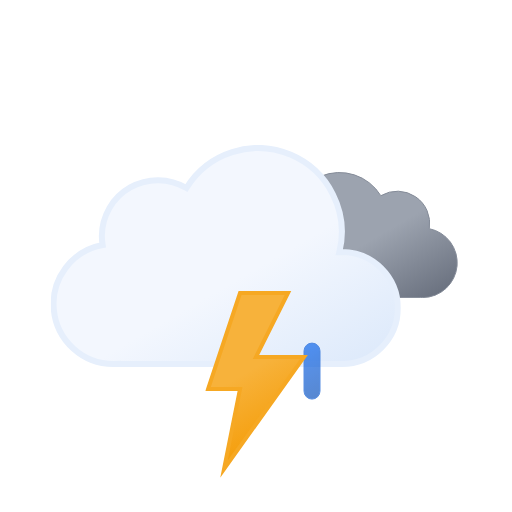
t = 0.00 s
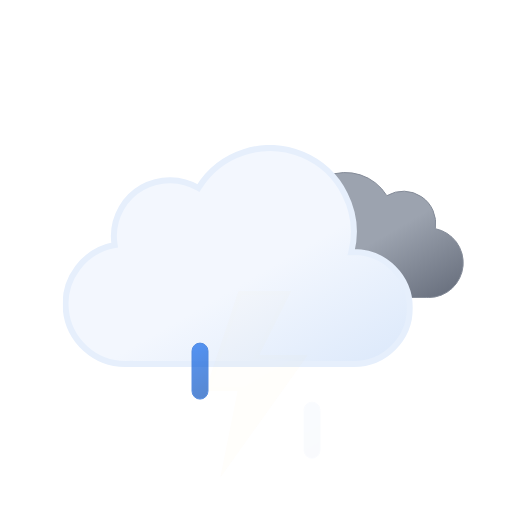
t = 1.00 s
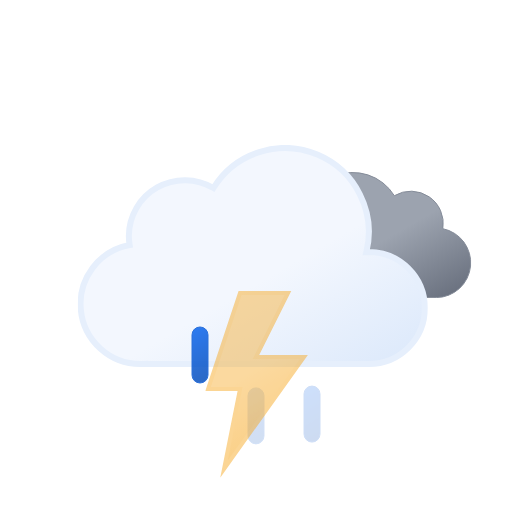
t = 2.25 s
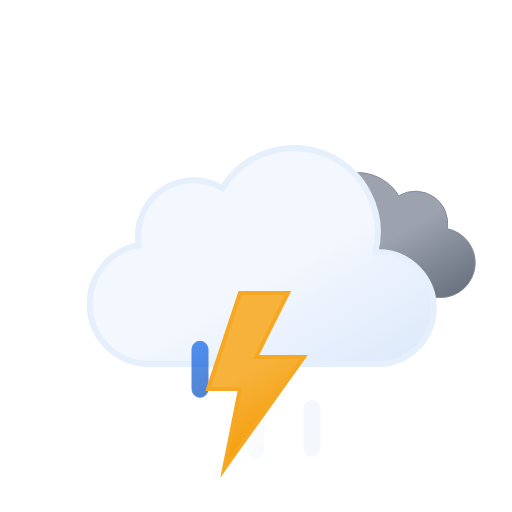
t = 3.00 s
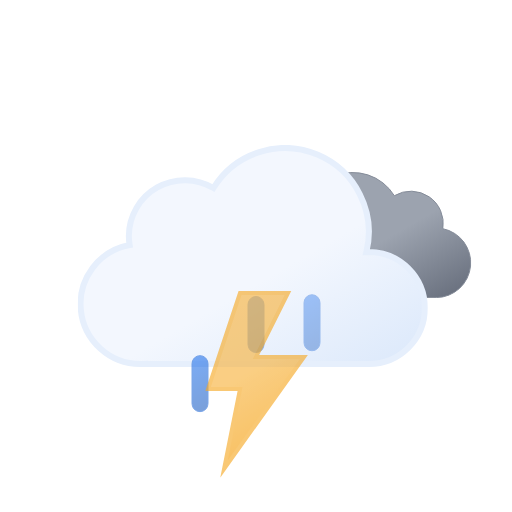
t = 3.75 s
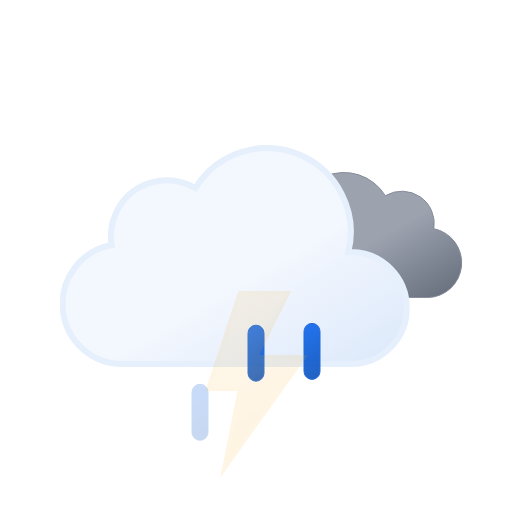
t = 5.25 s

The animated SVG that drew these frames (rendered in a browser with its animation timeline set to each time). Animation: 9 SMIL elements (animate=4,animateTransform=5); one cycle of 6.00 s, repeats indefinitely.

<svg xmlns="http://www.w3.org/2000/svg" xmlns:xlink="http://www.w3.org/1999/xlink" viewBox="0 0 512 512"><defs><linearGradient id="a" x1="99.5" x2="232.6" y1="30.7" y2="261.4" gradientUnits="userSpaceOnUse"><stop offset="0" stop-color="#f3f7fe"/><stop offset=".5" stop-color="#f3f7fe"/><stop offset="1" stop-color="#deeafb"/></linearGradient><linearGradient id="b" x1="52.7" x2="133.4" y1="9.6" y2="149.3" gradientUnits="userSpaceOnUse"><stop offset="0" stop-color="#9ca3af"/><stop offset=".5" stop-color="#9ca3af"/><stop offset="1" stop-color="#6b7280"/></linearGradient><linearGradient id="c" x1="8.7" x2="80.9" y1="17.1" y2="142.1" gradientUnits="userSpaceOnUse"><stop offset="0" stop-color="#f7b23b"/><stop offset=".5" stop-color="#f7b23b"/><stop offset="1" stop-color="#f59e0b"/></linearGradient><linearGradient id="d" x1="1381.3" x2="1399.5" y1="-1144.7" y2="-1097.4" gradientTransform="rotate(-9 8002.567 8233.063)" gradientUnits="userSpaceOnUse"><stop offset="0" stop-color="#0b65ed"/><stop offset=".5" stop-color="#0a5ad4"/><stop offset="1" stop-color="#0950bc"/></linearGradient><linearGradient xlink:href="#d" id="e" x1="1436.7" x2="1454.9" y1="-1137" y2="-1089.7" gradientTransform="rotate(-9 8009.537 8233.037)"/><linearGradient xlink:href="#d" id="f" x1="1492.1" x2="1510.3" y1="-1129.3" y2="-1082.1" gradientTransform="rotate(-9 8016.566 8233.078)"/><symbol id="h" viewBox="0 0 200.3 126.1"><path fill="url(#b)" stroke="#848b98" stroke-miterlimit="10" d="M.5 93.2a32.4 32.4 0 0032.4 32.4h129.8v-.1l2.3.1a34.8 34.8 0 006.5-68.9 32.4 32.4 0 00-48.5-33 48.6 48.6 0 00-88.6 37.1h-1.5A32.4 32.4 0 00.5 93.1Z"/></symbol><symbol id="i" viewBox="0 0 350 222"><path fill="url(#a)" stroke="#e6effc" stroke-miterlimit="10" stroke-width="6" d="m291 107-2.5.1A83.9 83.9 0 00135.6 43 56 56 0 0051 91a56.6 56.6 0 00.8 9A60 60 0 0063 219l4-.2v.2h224a56 56 0 000-112Z"/></symbol><symbol id="g" overflow="visible" viewBox="0 0 398 222"><use xlink:href="#h" width="200.3" height="126.1" transform="translate(198 27)"><animateTransform additive="sum" attributeName="transform" dur="6s" repeatCount="indefinite" type="translate" values="-9 0; 9 0; -9 0"/></use><use xlink:href="#i" width="350" height="222"><animateTransform additive="sum" attributeName="transform" dur="6s" repeatCount="indefinite" type="translate" values="-18 0; 18 0; -18 0"/></use></symbol><symbol id="j" overflow="visible" viewBox="0 0 129 57"><path fill="url(#d)" stroke="#0a5ad4" stroke-miterlimit="10" d="M8.5 56.5a8 8 0 01-8-8v-40a8 8 0 0116 0v40a8 8 0 01-8 8Z" opacity="0"><animateTransform additive="sum" attributeName="transform" begin="0s" repeatCount="indefinite" dur=".67s" type="translate" values="0 -60; 0 60"/><animate attributeName="opacity" begin="0s" repeatCount="indefinite" dur=".67s" keyTimes="0; .25; 1" values="0; 1; 0"/></path><path fill="url(#e)" stroke="#0a5ad4" stroke-miterlimit="10" d="M64.5 56.5a8 8 0 01-8-8v-40a8 8 0 0116 0v40a8 8 0 01-8 8Z" opacity="0"><animateTransform additive="sum" attributeName="transform" begin=".33s" repeatCount="indefinite" dur=".67s" type="translate" values="0 -60; 0 60"/><animate attributeName="opacity" begin=".33s" repeatCount="indefinite" dur=".67s" keyTimes="0; .25; 1" values="0; 1; 0"/></path><path fill="url(#f)" stroke="#0a5ad4" stroke-miterlimit="10" d="M120.5 56.5a8 8 0 01-8-8v-40a8 8 0 0116 0v40a8 8 0 01-8 8Z" opacity="0"><animateTransform additive="sum" attributeName="transform" begin="-.33s" repeatCount="indefinite" dur=".67s" type="translate" values="0 -60; 0 60"/><animate attributeName="opacity" begin="-.33s" repeatCount="indefinite" dur=".67s" keyTimes="0; .25; 1" values="0; 1; 0"/></path></symbol><symbol id="k" viewBox="0 0 102.7 186.8"><path fill="url(#c)" stroke="#f6a823" stroke-miterlimit="10" stroke-width="4" d="m34.8 2-32 96h32l-16 80 80-112h-48l32-64h-48z"><animate attributeName="opacity" begin="0s" repeatCount="indefinite" dur="1.33s" keyTimes="0; .38; .5; .63; .75; .86; .94; 1" values="1; 1; 0; 1; 0; 1; 0; 1"/></path></symbol></defs><use xlink:href="#g" width="398" height="222" transform="translate(68.84 145)"/><use xlink:href="#j" width="129" height="57" transform="translate(191.5 343.5)"/><use xlink:href="#k" width="102.7" height="186.7" transform="translate(205.23 291)"/></svg>